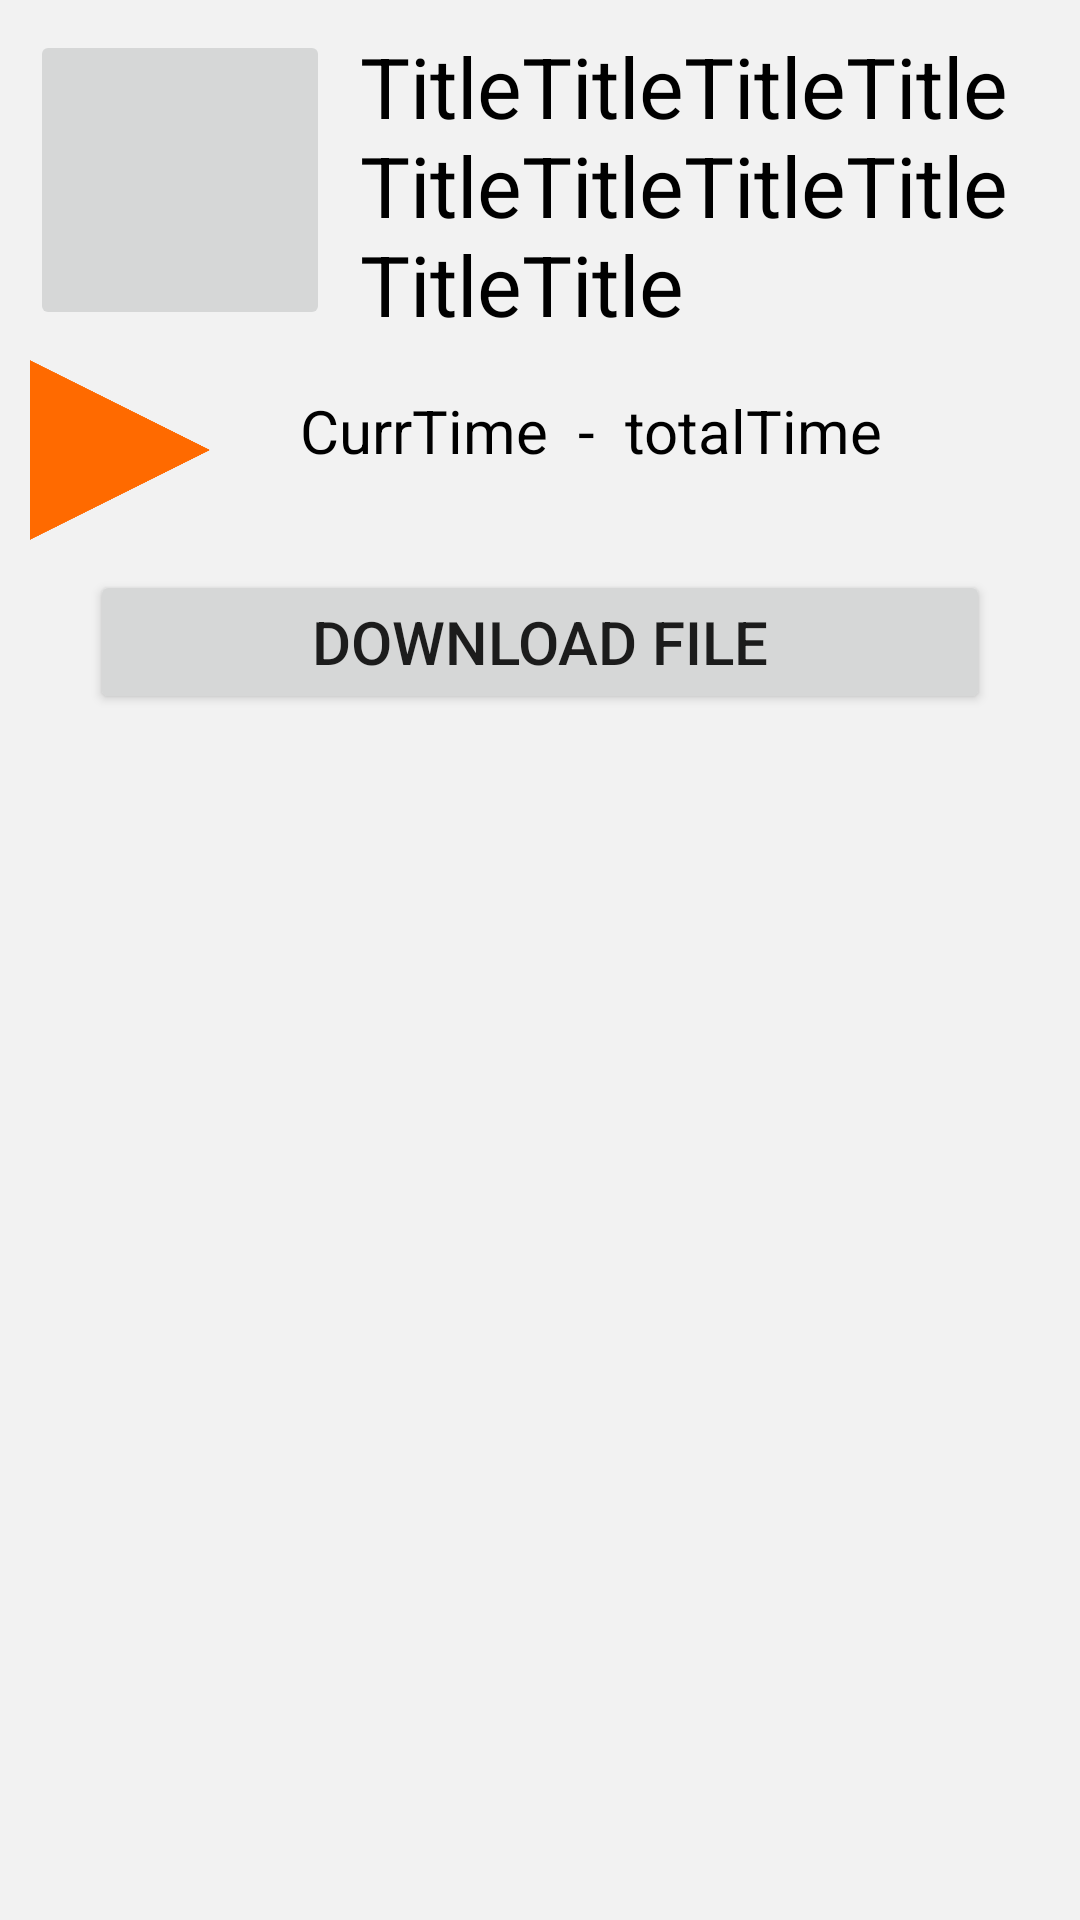

Here is an Android app screen rendered from its layout file. Give the layout XML and the strings, colors and styles it references.
<!-- AndroidManifest.xml: application theme AppTheme -->
<!-- res/layout/fragment_audiofile.xml -->
<?xml version="1.0" encoding="utf-8"?>
<RelativeLayout xmlns:android="http://schemas.android.com/apk/res/android"
    android:id="@+id/fragment_audiofile"
    android:layout_width="match_parent"
    android:layout_height="wrap_content"
    android:background="#fff2f2f2"
    android:padding="10dp"
    android:layout_margin="10dp">

    <ImageButton
        android:id="@+id/imgBtn_thumbnail"
        android:layout_width="100dp"
        android:layout_height="100dp"
        android:src="@drawable/missing_image"
        android:layout_alignParentTop="true"
        android:layout_alignParentStart="true"/>

    <ImageButton
        android:id="@+id/imgBtn_play"
        android:layout_width="60dp"
        android:scaleType="fitCenter"
        android:src="@drawable/play"
        android:background="#fff2f2f2"
        android:layout_below="@id/imgBtn_thumbnail"
        android:layout_marginTop="10dp"
        android:layout_marginEnd="10dp"
        android:layout_height="60dp" />

    <TextView
        android:layout_width="wrap_content"
        android:layout_height="wrap_content"
        android:text="TitleTitleTitleTitleTitleTitleTitleTitleTitleTitle"
        android:textColor="@color/black"
        android:textSize="28dp"
        android:layout_alignTop="@id/imgBtn_thumbnail"
        android:layout_toEndOf="@id/imgBtn_thumbnail"
        android:layout_marginStart="10dp"/>

    <TextView
        android:id="@+id/tw_currTime"
        android:layout_width="wrap_content"
        android:layout_height="wrap_content"
        android:text="CurrTime"
        android:textSize="20dp"
        android:textColor="@color/black"
        android:layout_alignTop="@id/imgBtn_play"
        android:layout_toEndOf="@id/imgBtn_play"
        android:layout_marginTop="10dp"
        android:layout_marginStart="20dp"/>

    <TextView
        android:id="@+id/textView_timeDivider"
        android:layout_width="wrap_content"
        android:layout_height="wrap_content"
        android:text="-"
        android:textSize="20dp"
        android:textColor="@color/black"
        android:layout_alignTop="@id/tw_currTime"
        android:layout_toEndOf="@id/tw_currTime"
        android:layout_marginEnd="10dp"
        android:layout_marginStart="10dp"/>

    <TextView
        android:layout_width="wrap_content"
        android:layout_height="wrap_content"
        android:text="totalTime"
        android:textSize="20dp"
        android:textColor="@color/black"
        android:layout_alignTop="@+id/textView_timeDivider"
        android:layout_toEndOf="@+id/textView_timeDivider"/>

    <Button
        android:layout_width="match_parent"
        android:layout_height="wrap_content"
        android:text="Download file"
        android:textSize="20dp"
        android:layout_below="@id/imgBtn_play"
        android:layout_centerHorizontal="true"
        android:layout_marginEnd="20dp"
        android:layout_marginStart="20dp"
        android:layout_marginTop="10dp"/>

</RelativeLayout>
<!-- resources referenced by this layout -->
<resources>
  <!-- drawable missing_image: png bitmap (mipmap-xxxhdpi, 16163 bytes) -->
  <!-- drawable play: png bitmap (drawable-xxxhdpi, 3920 bytes) -->
  <style name="AppTheme" parent="Theme.AppCompat.Light.DarkActionBar">
          
          <item name="colorPrimary">@color/colorPrimary</item>
          <item name="colorPrimaryDark">@color/colorPrimaryDark</item>
          <item name="colorAccent">@color/colorAccent</item>
      </style>
  <!-- not gathered from this repository: default colours our renderer supplied (Android Studio template values) -->
  <color name="black">#FF000000</color>
  <color name="colorPrimary">#FF6200EE</color>
  <color name="colorPrimaryDark">#FF3700B3</color>
  <color name="colorAccent">#FF03DAC5</color>
</resources>
